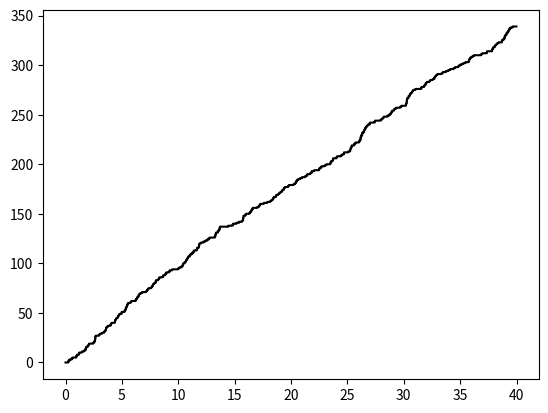

Write the Python code that produced this figure.
import numpy
import matplotlib.pyplot as plt

l = 8 #lambda
time = []
average = 0
probability = 0.0
k = 100
time = numpy.arange(0, 40, pow(k,-1))
for _ in range (10000):
    X = numpy.cumsum(numpy.random.poisson(l/k, 40*k))
    average = average + X[k*10]
print("\nСередне значення : " + str(average/10000))
for _ in range (10000):
    X = numpy.cumsum(numpy.random.poisson(l/k, 40*k))
    if X[3*k] == 24:
        if X[10*k] == 72:
            if X[15*k] > 112:
                probability = probability + (1/10000)
print("\nЙмовірність визначена за допомогою моделювання: " + str(probability))
print("\nЩо у відсотковому еквіваленті: " + str(probability*100) + "%")
fig, ax = plt.subplots()
ax.step(time,X,c = 'black')
plt.show()
